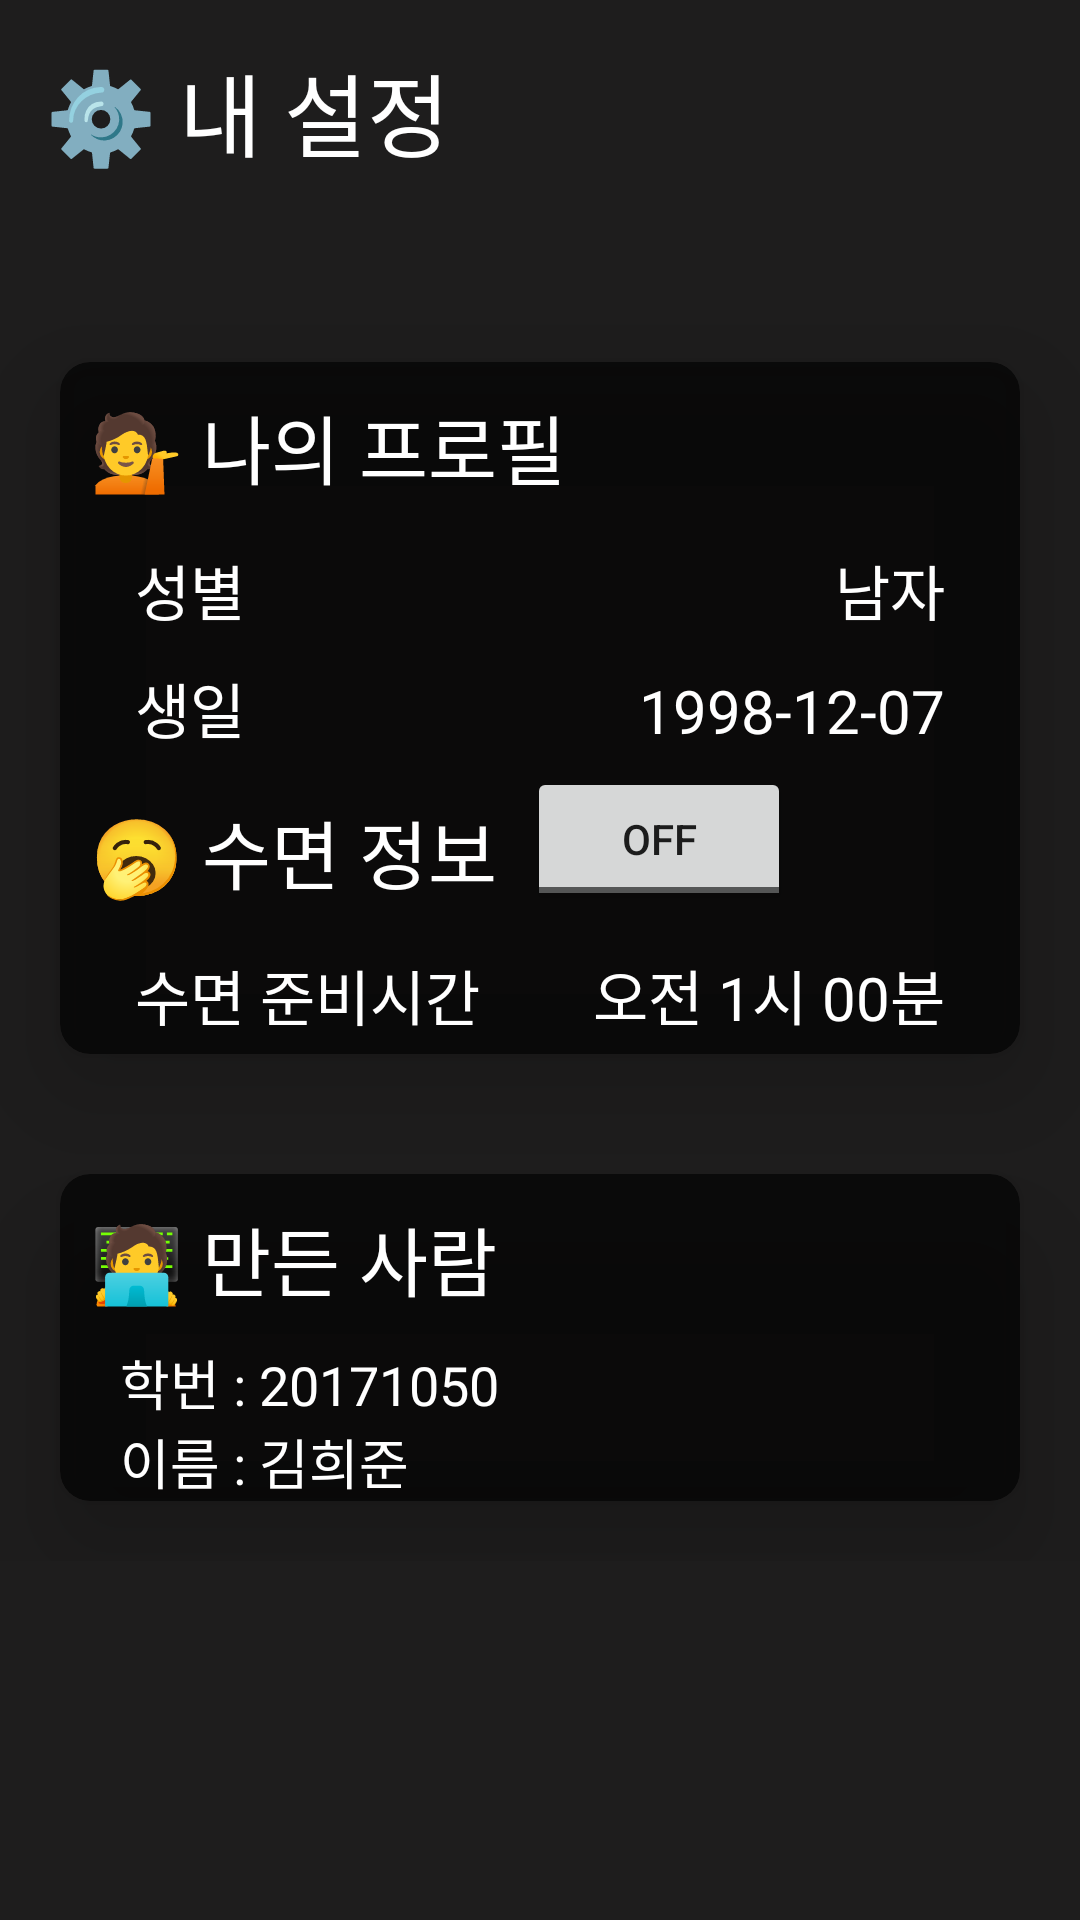

Here is an Android app screen rendered from its layout file. Give the layout XML and the strings, colors and styles it references.
<!-- AndroidManifest.xml: application theme Theme.MaterialComponents.DayNight.NoActionBar -->
<!-- res/layout/fl_uid.xml -->
<?xml version="1.0" encoding="utf-8"?>
<FrameLayout
    xmlns:android="http://schemas.android.com/apk/res/android"
    xmlns:app="http://schemas.android.com/apk/res-auto"
    xmlns:tools="http://schemas.android.com/tools"
    android:layout_width="match_parent"
    android:layout_height="match_parent"
    android:orientation="vertical"
    android:id="@+id/fl_uid"
    android:background="@color/dark_gray2"
    tools:context=".fl_uid">

    <ScrollView
        android:layout_width="match_parent"
        android:layout_height="match_parent">

        <LinearLayout
            android:layout_width="match_parent"
            android:layout_height="wrap_content"
            android:orientation="vertical">

            <TextView
                android:id="@+id/db_display"
                android:layout_width="match_parent"
                android:layout_height="wrap_content"
                android:layout_margin="15dp"
                android:textSize="30sp"
                android:textColor="@color/white"
                android:text="⚙️ 내 설정" />
            <TextView
                android:id="@+id/db_avg"
                android:layout_width="match_parent"
                android:layout_height="wrap_content"
                android:layout_gravity="center"
                android:textSize="20sp"
                android:text="" />

            <androidx.cardview.widget.CardView
                android:id="@+id/stat1"
                android:layout_width="match_parent"
                android:layout_height="wrap_content"
                android:layout_margin="20dp"
                app:cardElevation="20dp"
                app:cardBackgroundColor="#a3000000"
                app:cardCornerRadius="10dp">

                <LinearLayout
                    android:layout_width="match_parent"
                    android:layout_height="match_parent"
                    android:orientation="vertical">
                <TextView
                    android:layout_width="match_parent"
                    android:layout_height="wrap_content"
                    android:layout_margin="10dp"
                    android:textSize="25sp"
                    android:text="💁 나의 프로필"
                    android:textColor="@color/white" />

                <LinearLayout
                    android:layout_width="match_parent"
                    android:layout_height="match_parent"
                    android:layout_margin="5dp"
                    android:orientation="horizontal">
                    <TextView
                        android:layout_width="wrap_content"
                        android:layout_height="wrap_content"
                        android:paddingLeft="20dp"
                        android:text="@string/sex"
                        android:textSize="20sp"
                        android:layout_weight="1"
                        android:textColor="@color/white" />

                    <TextView
                        android:id="@+id/sex_val"
                        android:layout_width="wrap_content"
                        android:layout_height="wrap_content"
                        android:paddingRight="20dp"
                        android:text="@string/male"
                        android:textSize="20sp"
                        android:layout_weight="3"
                        android:gravity="right"
                        android:textColor="@color/white" />
                </LinearLayout> 
                <LinearLayout
                        android:layout_width="match_parent"
                        android:layout_height="match_parent"
                        android:layout_margin="5dp"
                        android:orientation="horizontal">
                        <TextView
                            android:layout_width="wrap_content"
                            android:layout_height="wrap_content"
                            android:paddingLeft="20dp"
                            android:text="@string/birt"
                            android:textSize="20sp"
                            android:layout_weight="1"
                            android:textColor="@color/white" />

                        <TextView
                            android:id="@+id/birt_val"
                            android:layout_width="wrap_content"
                            android:layout_height="wrap_content"
                            android:paddingRight="20dp"
                            android:text="1998-12-07"
                            android:textSize="20sp"
                            android:layout_weight="3"
                            android:gravity="right"
                            android:textColor="@color/white" />
                </LinearLayout> 

                    <LinearLayout
                        android:layout_width="match_parent"
                        android:layout_height="wrap_content"
                        android:orientation="horizontal">

                        <TextView
                            android:layout_width="wrap_content"
                            android:layout_height="wrap_content"
                            android:layout_margin="10dp"
                            android:textSize="25sp"
                            android:text="🥱 수면 정보"
                            android:textColor="@color/white" />

                        <ToggleButton
                            android:id="@+id/alram_time"
                            android:layout_width="wrap_content"
                            android:layout_height="wrap_content"
                            android:layout_gravity="right"/>

                    </LinearLayout>

                    <LinearLayout
                        android:layout_width="match_parent"
                        android:layout_height="match_parent"
                        android:layout_margin="5dp"
                        android:orientation="horizontal">
                        <TextView
                            android:layout_width="wrap_content"
                            android:layout_height="wrap_content"
                            android:paddingLeft="20dp"
                            android:text="수면 준비시간"
                            android:textSize="20sp"
                            android:layout_weight="1"
                            android:textColor="@color/white" />

                        <TextView
                            android:id="@+id/go_to_bed"
                            android:layout_width="wrap_content"
                            android:layout_height="wrap_content"
                            android:paddingRight="20dp"
                            android:text="오전 1시 00분"
                            android:textSize="20sp"
                            android:layout_weight="3"
                            android:gravity="right"
                            android:textColor="@color/white" />
                    </LinearLayout> 

                </LinearLayout>
            </androidx.cardview.widget.CardView>

            <androidx.cardview.widget.CardView
                android:id="@+id/stat2"
                android:layout_width="match_parent"
                android:layout_height="wrap_content"
                android:layout_margin="20dp"
                app:cardElevation="20dp"
                app:cardBackgroundColor="#a3000000"
                app:cardCornerRadius="10dp">

                <LinearLayout
                    android:layout_width="match_parent"
                    android:layout_height="match_parent"
                    android:orientation="vertical">
                    <TextView
                        android:layout_width="match_parent"
                        android:layout_height="wrap_content"
                        android:layout_margin="10dp"
                        android:textSize="25sp"
                        android:text="🧑‍💻 만든 사람"
                        android:textColor="@color/white" />

                    <TextView
                        android:layout_width="wrap_content"
                        android:layout_height="wrap_content"
                        android:paddingLeft="20dp"
                        android:text="@string/develop_uid"
                        android:textSize="18sp"
                        android:textColor="@color/white" />

                    <TextView
                        android:layout_width="wrap_content"
                        android:layout_height="wrap_content"
                        android:paddingLeft="20dp"
                        android:text="@string/develop_name"
                        android:textSize="18sp"
                        android:textColor="@color/white" />


                    </LinearLayout>



            </androidx.cardview.widget.CardView>
        </LinearLayout>
    </ScrollView>
</FrameLayout>
<!-- resources referenced by this layout -->
<resources>
  <color name="dark_gray2">#1E1D1D</color>
  <color name="white">#FFFFFFFF</color>
  <string name="birt">생일</string>
  <string name="develop_name">이름 : 김희준</string>
  <string name="develop_uid">학번 : 20171050</string>
  <string name="male">남자</string>
  <string name="sex">성별</string>
</resources>
